Run: headless pygame with SDL's dummy video driver; simulated clock (each Clock.tick advances the game by its frame time, no real sleeping); random seed 0; keys injected as events and as key.get_pressed() state; no mouse input; restart key SPACE tapped at the start of phases 3 and 4.
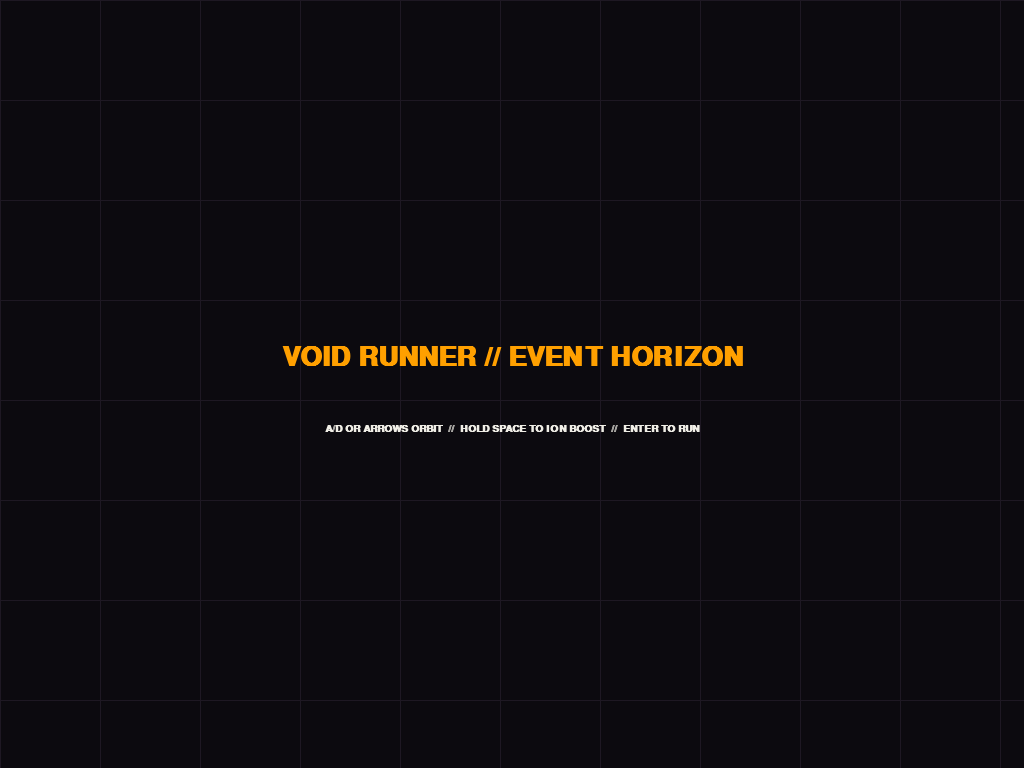
Frame 1 of 4 · flips 1–60 · no input
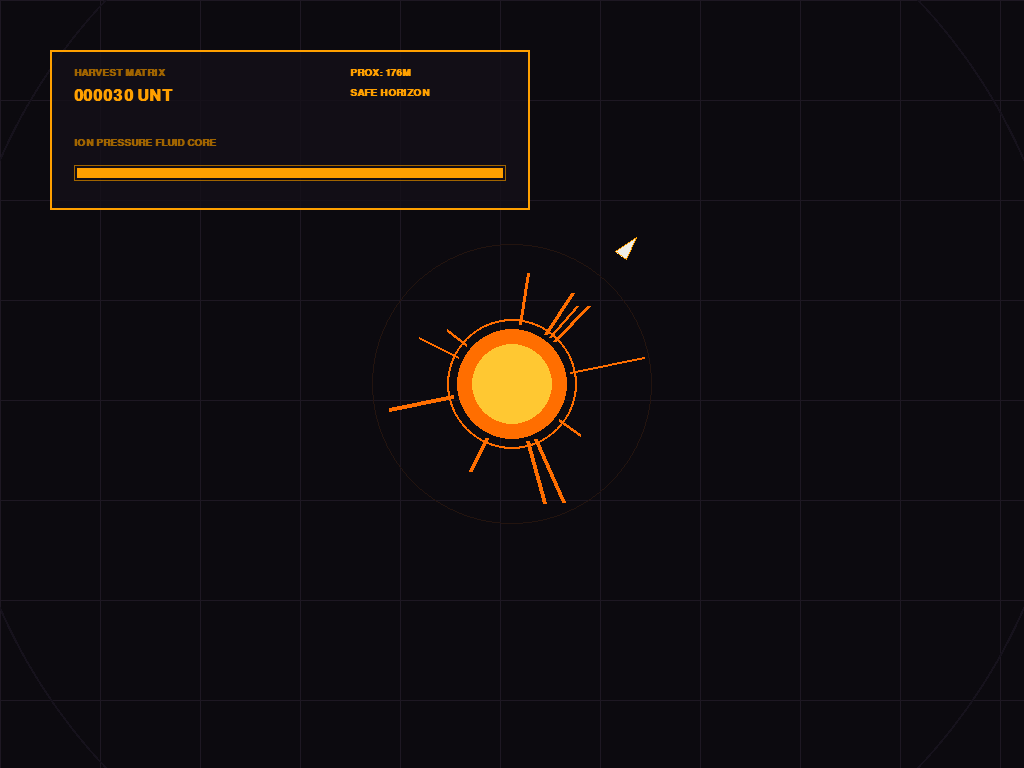
Frame 2 of 4 · flips 61–180 · tapped SPACE, RETURN · held RIGHT (→), D
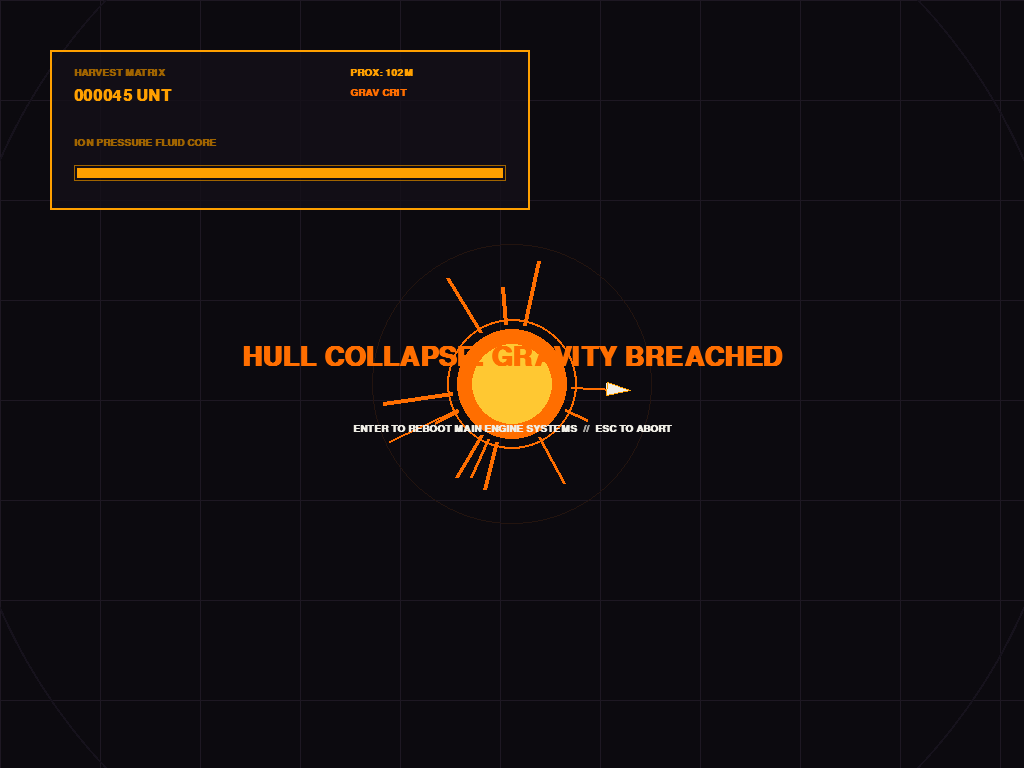
Frame 3 of 4 · flips 181–300 · tapped SPACE · held DOWN (↓), S
Frame 4 of 4 · flips 301–420 · tapped SPACE · held LEFT (←), A, UP (↑), W · screen unchanged from frame 3, image omitted

The pygame program that drew these frames:

import pygame
import random
import sys
import math

pygame.init()
pygame.font.init()

# Classic Retro-Futurism Color Palette (Vintage Vector / CRT Space Style)
COLOR_BG = (12, 10, 15)           # Deep Velvet Space Black
COLOR_GRID = (30, 24, 35)         # Subtle Stellar Grid Lines
COLOR_SUN = (255, 110, 0)         # Vintage Solar Amber
COLOR_SUN_CORE = (255, 200, 50)    # Incandescent Yellow Core
COLOR_SHIP = (240, 238, 230)       # Matte Cream / Apollo White
COLOR_PANEL_BG = (20, 16, 24, 200) # Heavy CRT Glass Backing
COLOR_TEXT_AMBER = (255, 160, 0)   # Classic Vector HUD Amber
COLOR_TEXT_DIM = (160, 100, 0)     # Dimmed Telemetry Text
COLOR_BOOST = (0, 200, 255)        # Electric Blue Ion Exhaust

class SolarFlare:
    def __init__(self, center_x, center_y):
        self.center_x = center_x
        self.center_y = center_y
        self.angle = random.uniform(0, math.pi * 2)
        self.length = random.uniform(80, 140)
        self.speed = random.uniform(0.02, 0.05)
        self.width = random.randint(2, 5)
        
    def update(self):
        self.angle += self.speed

    def draw(self, surface):
        start_x = self.center_x + 60 * math.cos(self.angle)
        start_y = self.center_y + 60 * math.sin(self.angle)
        end_x = self.center_x + self.length * math.cos(self.angle)
        end_y = self.center_y + self.length * math.sin(self.angle)
        pygame.draw.line(surface, COLOR_SUN, (start_x, start_y), (end_x, end_y), self.width)

class VoidRunnerClassic:
    def __init__(self):
        self.screen = pygame.display.set_mode((0, 0), pygame.FULLSCREEN)
        self.width, self.height = self.screen.get_size()
        pygame.display.set_caption("Void Runner: Event Horizon")
        self.clock = pygame.time.Clock()
        
        # Swapped to a standard monospaced font family for uniform character widths
        self.font_title = pygame.font.SysFont("Courier", int(self.width * 0.04), bold=True)
        self.font_ui = pygame.font.SysFont("Courier", 15, bold=True)
        self.font_digits = pygame.font.SysFont("Courier", 24, bold=True)
        
        self.fps = 60
        self.state = "WELCOME"
        
        self.sun_x = self.width // 2
        self.sun_y = self.height // 2
        
        self.ship_angle = 0.0
        self.orbit_radius = 300.0
        self.base_speed = 0.03
        self.fuel = 100.0
        self.max_fuel = 100.0
        self.is_boosting = False
        
        self.score_float = 0.0
        self.score = 0
        
        self.flares = [SolarFlare(self.sun_x, self.sun_y) for _ in range(12)]
        
        self.main_loop()

    def reset_game(self):
        self.ship_angle = 0.0
        self.orbit_radius = 320.0
        self.fuel = self.max_fuel
        self.score_float = 0.0
        self.score = 0
        self.is_boosting = False
        self.state = "PLAYING"

    def handle_events(self):
        for event in pygame.event.get():
            if event.type == pygame.QUIT:
                pygame.quit()
                sys.exit()
            elif event.type == pygame.KEYDOWN:
                if event.key == pygame.K_ESCAPE:
                    pygame.quit()
                    sys.exit()
                if self.state in ["WELCOME", "GAMEOVER"] and event.key == pygame.K_RETURN:
                    self.reset_game()

    def update_physics(self):
        if self.state != "PLAYING":
            return

        keys = pygame.key.get_pressed()
        gravity_pull = 1.2
        
        if keys[pygame.K_SPACE] and self.fuel > 5:
            self.is_boosting = True
            self.orbit_radius += 3.5  
            self.fuel = max(0.0, self.fuel - 0.8)
        else:
            self.is_boosting = False
            self.orbit_radius -= gravity_pull  
            self.fuel = min(self.max_fuel, self.fuel + 0.15)

        current_speed = self.base_speed * (1.0 + (self.score_float / 5000.0))
        if keys[pygame.K_a] or keys[pygame.K_LEFT]:
            self.ship_angle -= current_speed
        if keys[pygame.K_d] or keys[pygame.K_RIGHT]:
            self.ship_angle += current_speed

        self.ship_angle += current_speed * 0.5

        for flare in self.flares:
            flare.update()

        if self.orbit_radius > 70 and self.orbit_radius < 550:
            self.score_float += 0.25
            self.score = int(self.score_float)

        self.check_boundaries()

    def check_boundaries(self):
        if self.orbit_radius < 65 or self.orbit_radius > 560:
            self.state = "GAMEOVER"

        for flare in self.flares:
            angle_diff = abs(self.ship_angle % (math.pi * 2) - flare.angle % (math.pi * 2))
            if angle_diff < 0.08:
                if self.orbit_radius < flare.length:
                    self.state = "GAMEOVER"

    def draw_classic_hud(self):
        # Expanded layout width to eliminate overlap constraints completely
        hud_w, hud_h = 480, 160
        hud_canvas = pygame.Surface((hud_w, hud_h), pygame.SRCALPHA)
        
        pygame.draw.rect(hud_canvas, COLOR_PANEL_BG, (0, 0, hud_w, hud_h))
        pygame.draw.rect(hud_canvas, COLOR_TEXT_AMBER, (0, 0, hud_w, hud_h), 2)
        
        # Text Construction
        lbl_score = self.font_ui.render("HARVEST MATRIX", True, COLOR_TEXT_DIM)
        val_score = self.font_digits.render(f"{self.score:06} UNT", True, COLOR_TEXT_AMBER)
        lbl_fuel = self.font_ui.render("ION PRESSURE FLUID CORE", True, COLOR_TEXT_DIM)
        
        txt_radius = self.font_ui.render(f"PROX: {int(self.orbit_radius)}M", True, COLOR_TEXT_AMBER)
        status_txt = "SAFE HORIZON" if self.orbit_radius > 140 else "GRAV CRIT"
        txt_status = self.font_ui.render(status_txt, True, COLOR_TEXT_AMBER if status_txt == "SAFE HORIZON" else COLOR_SUN)
        
        # Dynamic Two-Column Layout calculations 
        col1_x = 24
        col2_x = hud_w - 180  # Anchor right-side variables to a strict right-hand column margin
        
        hud_canvas.blit(lbl_score, (col1_x, 18))
        hud_canvas.blit(val_score, (col1_x, 38))
        
        hud_canvas.blit(txt_radius, (col2_x, 18))
        hud_canvas.blit(txt_status, (col2_x, 38))
        
        hud_canvas.blit(lbl_fuel, (col1_x, 88))
        
        # Bottom Linear Fuel Tank Gauge Bar
        bar_x, bar_y, bar_w, bar_h = 24, 115, hud_w - 48, 16
        pygame.draw.rect(hud_canvas, COLOR_TEXT_DIM, (bar_x, bar_y, bar_w, bar_h), 1)
        
        fill_w = int((self.fuel / self.max_fuel) * (bar_w - 6))
        if fill_w > 0:
            pygame.draw.rect(hud_canvas, COLOR_TEXT_AMBER, (bar_x + 3, bar_y + 3, fill_w, bar_h - 6))

        self.screen.blit(hud_canvas, (50, 50))

    def draw_universe(self):
        pygame.draw.circle(self.screen, (22, 18, 28), (self.sun_x, self.sun_y), 560, 2) 
        pygame.draw.circle(self.screen, (35, 20, 15), (self.sun_x, self.sun_y), 140, 1) 
        pygame.draw.circle(self.screen, COLOR_SUN, (self.sun_x, self.sun_y), 65, 2)    
        
        for flare in self.flares:
            flare.draw(self.screen)
            
        pygame.draw.circle(self.screen, COLOR_SUN, (self.sun_x, self.sun_y), 55)
        pygame.draw.circle(self.screen, COLOR_SUN_CORE, (self.sun_x, self.sun_y), 40)

        ship_x = self.sun_x + self.orbit_radius * math.cos(self.ship_angle)
        ship_y = self.sun_y + self.orbit_radius * math.sin(self.ship_angle)
        
        front_pt = (ship_x + 16 * math.cos(self.ship_angle), ship_y + 16 * math.sin(self.ship_angle))
        left_pt = (ship_x + 10 * math.cos(self.ship_angle + 2.4), ship_y + 10 * math.sin(self.ship_angle + 2.4))
        right_pt = (ship_x + 10 * math.cos(self.ship_angle - 2.4), ship_y + 10 * math.sin(self.ship_angle - 2.4))
        
        if self.is_boosting:
            exhaust_pt = (ship_x - 18 * math.cos(self.ship_angle), ship_y - 18 * math.sin(self.ship_angle))
            pygame.draw.polygon(self.screen, COLOR_BOOST, [left_pt, exhaust_pt, right_pt])

        pygame.draw.polygon(self.screen, COLOR_SHIP, [front_pt, left_pt, right_pt])
        pygame.draw.polygon(self.screen, COLOR_TEXT_AMBER, [front_pt, left_pt, right_pt], 1)

    def draw(self):
        self.screen.fill(COLOR_BG)
        
        spacing = 100
        for x in range(0, self.width, spacing):
            pygame.draw.line(self.screen, COLOR_GRID, (x, 0), (x, self.height), 1)
        for y in range(0, self.height, spacing):
            pygame.draw.line(self.screen, COLOR_GRID, (0, y), (self.width, y), 1)

        if self.state in ["PLAYING", "GAMEOVER"]:
            self.draw_universe()
            self.draw_classic_hud()

        if self.state == "WELCOME":
            title = self.font_title.render("VOID RUNNER // EVENT HORIZON", True, COLOR_TEXT_AMBER)
            sub = self.font_ui.render("A/D OR ARROWS ORBIT  //  HOLD SPACE TO ION BOOST  //  ENTER TO RUN", True, COLOR_SHIP)
            self.screen.blit(title, (self.width // 2 - title.get_width() // 2, self.height // 2 - 40))
            self.screen.blit(sub, (self.width // 2 - sub.get_width() // 2, self.height // 2 + 40))

        elif self.state == "GAMEOVER":
            go_title = self.font_title.render("HULL COLLAPSE: GRAVITY BREACHED", True, COLOR_SUN)
            go_sub = self.font_ui.render("ENTER TO REBOOT MAIN ENGINE SYSTEMS  //  ESC TO ABORT", True, COLOR_SHIP)
            self.screen.blit(go_title, (self.width // 2 - go_title.get_width() // 2, self.height // 2 - 40))
            self.screen.blit(go_sub, (self.width // 2 - go_sub.get_width() // 2, self.height // 2 + 40))

        pygame.display.flip()

    def main_loop(self):
        while True:
            self.handle_events()
            self.update_physics()
            self.draw()
            self.clock.tick(self.fps)

if __name__ == "__main__":
    VoidRunnerClassic()
